Run: headless pygame with SDL's dummy video driver; simulated clock (each Clock.tick advances the game by its frame time, no real sleeping); random seed 0; keys injected as events and as key.get_pressed() state; no mouse input.
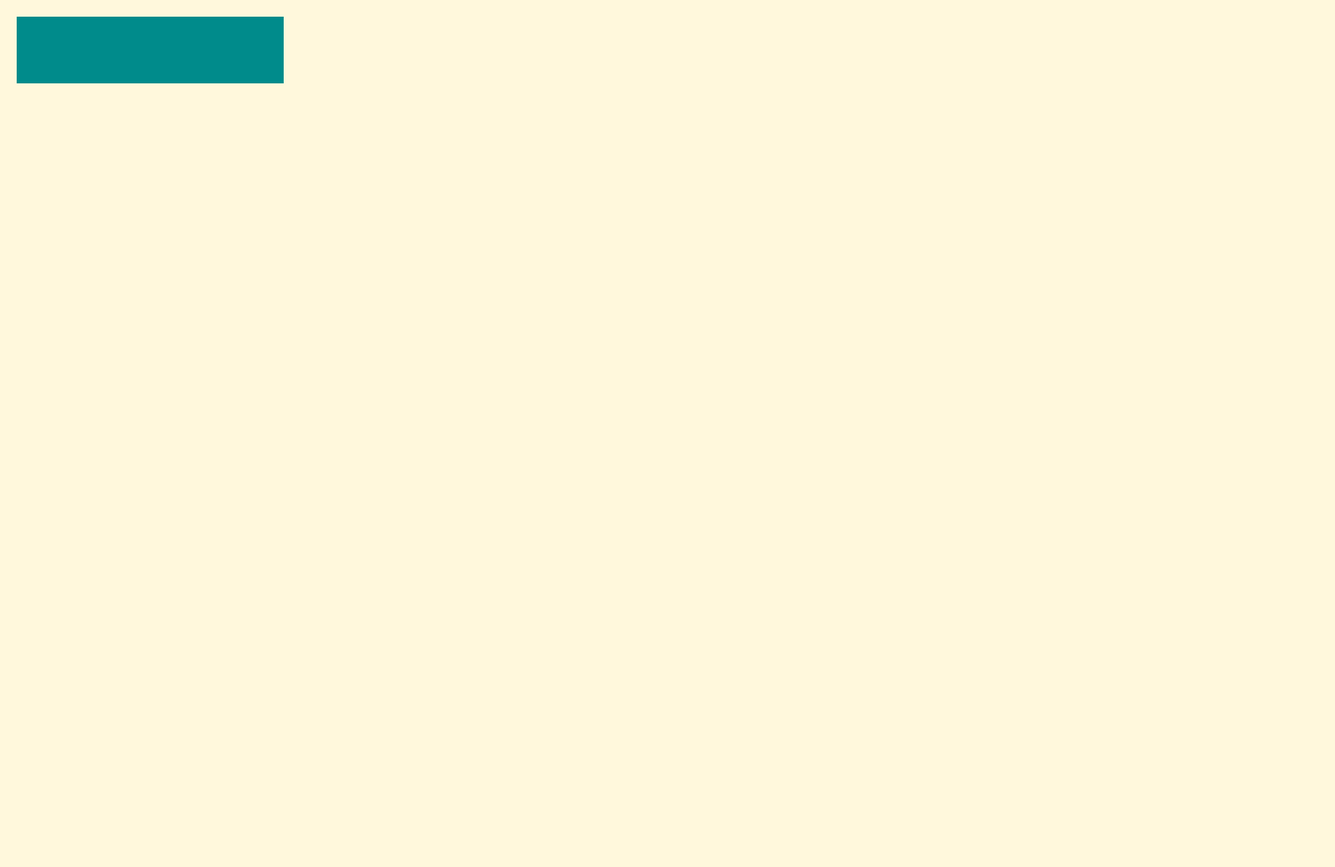
Frame 1 of 4 · flips 1–60 · no input
Frame 2 of 4 · flips 61–180 · tapped SPACE, RETURN · held RIGHT (→), D · screen unchanged from frame 1, image omitted
Frame 3 of 4 · flips 181–300 · held DOWN (↓), S · screen unchanged from frame 2, image omitted
Frame 4 of 4 · flips 301–420 · held LEFT (←), A, UP (↑), W · screen unchanged from frame 3, image omitted

The pygame program that drew these frames:

import pygame
from sys import exit

pygame.init() #initializes pygame

#displays the surface that the player sees (stored in a variable 'screen'):
#set_mode((width,height)) - size of the window in pixels

screen = pygame.display.set_mode((2000, 1300))

pygame.display.set_caption("Domino's Domino")

clock = pygame.time.Clock()

#score_font = pygame.font.Font(None, 500)

#SURFACES
score_surface = pygame.Surface((400, 100))
#text_surface = score_font.render("Score:", False, 'green')
#/SURFACES

#SURFACE_COLORS
screen.fill('cornsilk')
score_surface.fill('darkcyan')
#/SURFACE_COLORS

while True:
    for event in pygame.event.get():
        if event.type == pygame.QUIT:
            pygame.quit() #pygame uninitialised
            exit() #assures that the code (in this case the while loop) is terminated
    
    #SURFACE_POSITIONING
    screen.blit(score_surface,(25,25))
    #screen.blit(text_surface,(500,500))
    #/SURFACE_POSITIONING

    pygame.display.update() #updates the display surface
    clock.tick(60)
